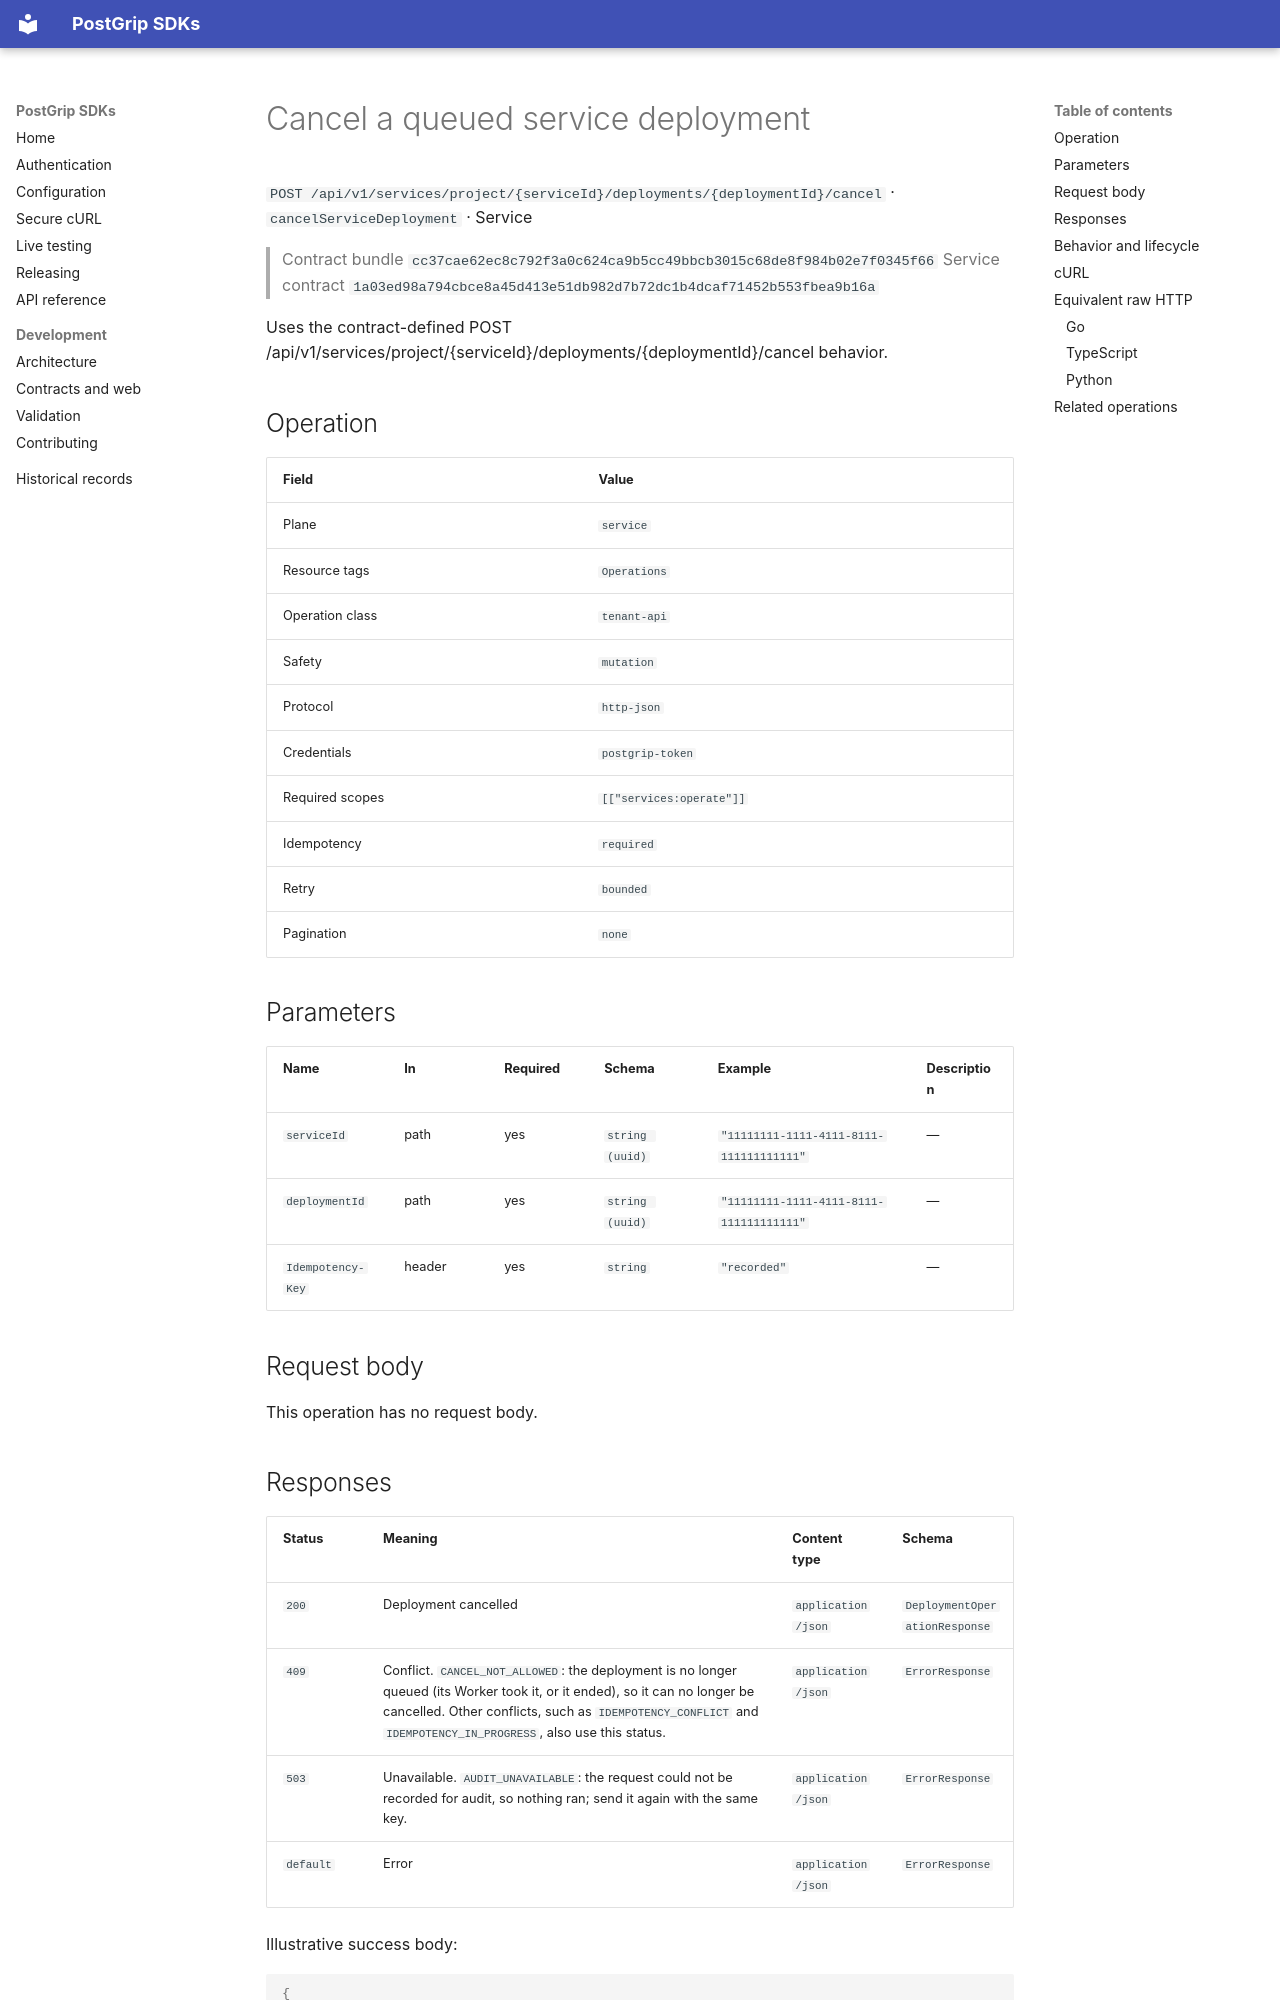

repository: postgrip-io/postgrip-sdk · page: reference/cc37cae62ec8c792f3a0c624ca9b5cc49bbcb3015c68de8f984b02e7f0345f66/service/cancelServiceDeployment/index.html · generator: mkdocs

# Cancel a queued service deployment

`POST /api/v1/services/project/{serviceId}/deployments/{deploymentId}/cancel` · `cancelServiceDeployment` · Service

> Contract bundle `cc37cae62ec8c792f3a0c624ca9b5cc49bbcb3015c68de8f984b02e7f0345f66`
> Service contract `1a03ed98a794cbce8a45d413e51db982d7b72dc1b4dcaf71452b553fbea9b16a`

Uses the contract-defined POST /api/v1/services/project/{serviceId}/deployments/{deploymentId}/cancel behavior.

## Operation

| Field | Value |
| --- | --- |
| Plane | `service` |
| Resource tags | `Operations` |
| Operation class | `tenant-api` |
| Safety | `mutation` |
| Protocol | `http-json` |
| Credentials | `postgrip-token` |
| Required scopes | `[["services:operate"]]` |
| Idempotency | `required` |
| Retry | `bounded` |
| Pagination | `none` |

## Parameters

| Name | In | Required | Schema | Example | Description |
| --- | --- | --- | --- | --- | --- |
| `serviceId` | path | yes | `string (uuid)` | `"11111111-1111-4111-8111-111111111111"` | — |
| `deploymentId` | path | yes | `string (uuid)` | `"11111111-1111-4111-8111-111111111111"` | — |
| `Idempotency-Key` | header | yes | `string` | `"recorded"` | — |

## Request body

This operation has no request body.
